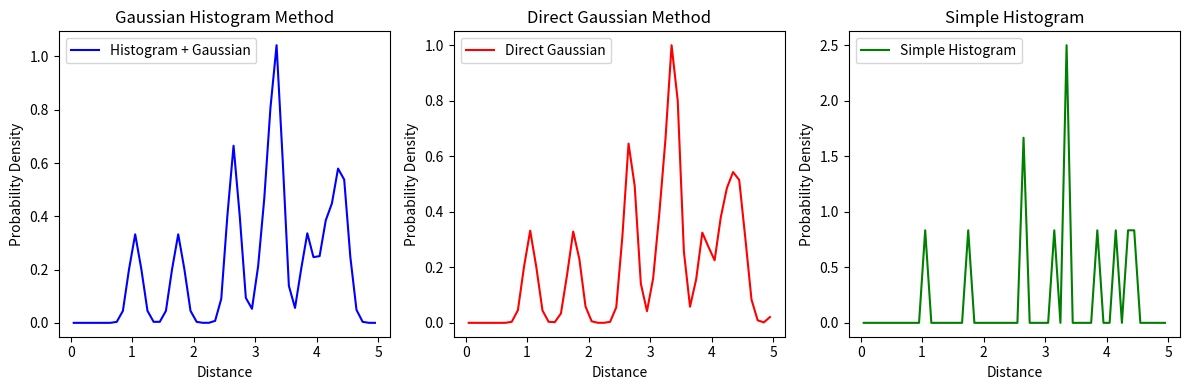

The matplotlib source for this figure:
import numpy as np
from typing import Tuple, Optional
import dataclasses

def numpy_bond_distribution_function(positions: np.ndarray, 
                                    bond_topology: np.ndarray,
                                    bin_boundaries: np.ndarray,
                                    sigma: float,
                                    cell: Optional[np.ndarray] = None) -> Tuple[np.ndarray, np.ndarray]:
    """
    Compute bond distribution function using NumPy histogram with Gaussian smoothing.
    
    This is a NumPy translation of the JAX-based bond distribution function that uses
    Gaussian smoothing instead of simple histogram binning.
    
    Args:
        positions: Array of shape (N, 3) containing particle positions
        bond_topology: Array of shape (M, 2) containing bond pairs (indices)
        bin_boundaries: Array of bin boundaries for the histogram
        sigma: Gaussian smoothing parameter
        cell: Optional simulation cell for periodic boundary conditions
        
    Returns:
        bin_centers: Centers of histogram bins
        bond_distribution: Normalized bond distribution function
    """
    
    # Calculate bin centers and bin sizes
    bin_centers = (bin_boundaries[:-1] + bin_boundaries[1:]) / 2
    bin_size = np.diff(bin_boundaries)
    
    # Extract bonded atom positions
    Ra = positions[bond_topology[:, 0]]  # First atom in each bond
    Rb = positions[bond_topology[:, 1]]  # Second atom in each bond
    
    # Calculate bond vectors (displacement)
    if cell is not None:
        # Apply periodic boundary conditions
        edges = Rb - Ra
        # Minimum image convention for periodic boundaries
        edges = edges - cell * np.round(edges / cell)
    else:
        edges = Rb - Ra
    
    # Calculate bond distances
    bond_distances = np.linalg.norm(edges, axis=1)
    
    # Method 1: Using numpy.histogram with Gaussian smoothing
    # This is the most direct translation using histogram
    bond_distribution_hist = numpy_gaussian_histogram(bond_distances, bin_boundaries, sigma)
    
    # Method 2: Direct Gaussian smoothing (equivalent to original JAX implementation)
    bond_distribution_gaussian = numpy_gaussian_smoothing(bond_distances, bin_centers, bin_size, sigma)
    
    return bin_centers, bond_distribution_hist, bond_distribution_gaussian


def numpy_gaussian_histogram(distances: np.ndarray, 
                           bin_boundaries: np.ndarray, 
                           sigma: float) -> np.ndarray:
    """
    Create a Gaussian-smoothed histogram using numpy.histogram as the base.
    
    Args:
        distances: Array of bond distances
        bin_boundaries: Histogram bin boundaries
        sigma: Gaussian smoothing parameter
        
    Returns:
        Normalized Gaussian-smoothed distribution
    """
    # Create initial histogram
    hist, _ = np.histogram(distances, bins=bin_boundaries)
    bin_centers = (bin_boundaries[:-1] + bin_boundaries[1:]) / 2
    bin_width = np.diff(bin_boundaries)[0]  # Assuming uniform bins
    
    # Apply Gaussian smoothing to the histogram
    smoothed_hist = np.zeros_like(hist, dtype=float)
    
    for i, center in enumerate(bin_centers):
        # For each bin, add contributions from nearby bins weighted by Gaussian
        gaussian_weights = np.exp(-0.5 * (bin_centers - center)**2 / sigma**2)
        gaussian_weights /= np.sqrt(2 * np.pi * sigma**2)  # Normalize Gaussian
        smoothed_hist[i] = np.sum(hist * gaussian_weights * bin_width)
    
    # Normalize so integral equals 1
    integral = np.trapz(smoothed_hist, bin_centers)
    if integral > 0:
        smoothed_hist /= integral
        
    return smoothed_hist


def numpy_gaussian_smoothing(distances: np.ndarray,
                           bin_centers: np.ndarray,
                           bin_size: np.ndarray,
                           sigma: float) -> np.ndarray:
    """
    Direct Gaussian smoothing approach (closest to original JAX implementation).
    
    Args:
        distances: Array of bond distances
        bin_centers: Centers of histogram bins
        bin_size: Width of each bin
        sigma: Gaussian smoothing parameter
        
    Returns:
        Normalized bond distribution function
    """
    # Create Gaussian contributions for each distance at each bin center
    # distances shape: (n_bonds,)
    # bin_centers shape: (n_bins,)
    # Result shape: (n_bonds, n_bins)
    
    distances_expanded = distances[:, np.newaxis]  # Shape: (n_bonds, 1)
    bin_centers_expanded = bin_centers[np.newaxis, :]  # Shape: (1, n_bins)
    
    # Gaussian exponent: exp(-0.5 * (d - r)^2 / sigma^2)
    gaussian_exp = np.exp(-0.5 * (distances_expanded - bin_centers_expanded)**2 / sigma**2)
    
    # Gaussian probability density: exp * bin_size / sqrt(2*pi*sigma^2)
    gaussian_pdf = gaussian_exp * bin_size / np.sqrt(2 * np.pi * sigma**2)
    
    # Sum over all bonds (axis=0)
    bond_correlation = np.sum(gaussian_pdf, axis=0)
    
    # Normalize using trapezoidal integration
    integral = np.trapz(bond_correlation, bin_centers)
    if integral > 0:
        normalized_distribution = bond_correlation / integral
    else:
        normalized_distribution = bond_correlation
        
    return normalized_distribution


def simple_numpy_histogram_approach(distances: np.ndarray,
                                   bin_boundaries: np.ndarray) -> Tuple[np.ndarray, np.ndarray]:
    """
    Simple approach using just numpy.histogram without Gaussian smoothing.
    
    Args:
        distances: Array of bond distances
        bin_boundaries: Histogram bin boundaries
        
    Returns:
        bin_centers: Centers of histogram bins
        normalized_hist: Normalized histogram (probability density)
    """
    hist, _ = np.histogram(distances, bins=bin_boundaries, density=True)
    bin_centers = (bin_boundaries[:-1] + bin_boundaries[1:]) / 2
    
    return bin_centers, hist


# Example usage and comparison
if __name__ == "__main__":
    # Example data
    np.random.seed(42)
    n_particles = 100
    positions = np.random.rand(n_particles, 3) * 10  # Random positions in 10x10x10 box
    
    # Create some bond topology (e.g., nearest neighbors)
    n_bonds = 50
    bond_topology = np.random.choice(n_particles, size=(n_bonds, 2), replace=False)
    
    # Histogram parameters
    bin_boundaries = np.linspace(0, 5, 51)  # 50 bins from 0 to 5
    sigma = 0.1  # Gaussian smoothing parameter
    
    # Compute bond distribution
    bin_centers, hist_smooth, gaussian_smooth = numpy_bond_distribution_function(
        positions, bond_topology, bin_boundaries, sigma
    )
    
    # Simple histogram for comparison
    bin_centers_simple, hist_simple = simple_numpy_histogram_approach(
        np.linalg.norm(positions[bond_topology[:, 1]] - positions[bond_topology[:, 0]], axis=1),
        bin_boundaries
    )
    
    print("Bond distribution computed successfully!")
    print(f"Histogram approach - sum: {np.sum(hist_smooth):.6f}")
    print(f"Gaussian approach - sum: {np.sum(gaussian_smooth):.6f}")
    print(f"Simple histogram - integral: {np.trapz(hist_simple, bin_centers_simple):.6f}")
    
    # Optional: Plot results if matplotlib is available
    try:
        import matplotlib.pyplot as plt
        
        plt.figure(figsize=(12, 4))
        
        plt.subplot(1, 3, 1)
        plt.plot(bin_centers, hist_smooth, 'b-', label='Histogram + Gaussian')
        plt.xlabel('Distance')
        plt.ylabel('Probability Density')
        plt.title('Gaussian Histogram Method')
        plt.legend()
        
        plt.subplot(1, 3, 2)
        plt.plot(bin_centers, gaussian_smooth, 'r-', label='Direct Gaussian')
        plt.xlabel('Distance')
        plt.ylabel('Probability Density')
        plt.title('Direct Gaussian Method')
        plt.legend()
        
        plt.subplot(1, 3, 3)
        plt.plot(bin_centers_simple, hist_simple, 'g-', label='Simple Histogram')
        plt.xlabel('Distance')
        plt.ylabel('Probability Density')
        plt.title('Simple Histogram')
        plt.legend()
        
        plt.tight_layout()
        plt.savefig('bond_distribution_comparison.png', dpi=150, bbox_inches='tight')
        plt.show()
        
    except ImportError:
        print("Matplotlib not available for plotting")
